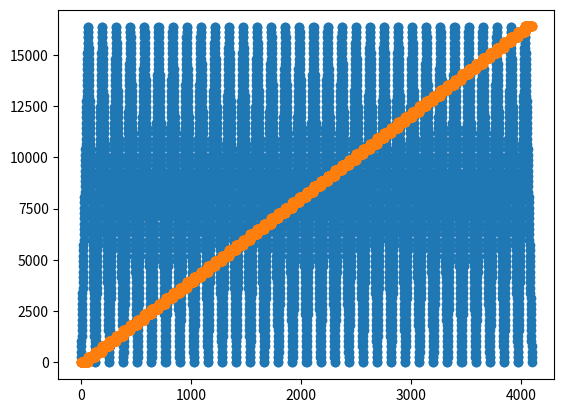

Python code for this plot: (Note: this script raises an exception after producing the figure.)
import math


class wavexy:
    def __init__(self, xNum, yNum, step_urad, pixtime_ms,riseTime=0):
        self.xNum = xNum
        self.yNum = yNum
        self.step_urad = step_urad
        self.pixtime_ms = pixtime_ms
        self.Max = 10
        self.mid = 5
        self.Min = 0
        # self.maxmrad = 10
        # self.stepVoltage = (step_urad*14 / 1000) * (self.maxmrad / self.Max)
        # self.stepVoltage=1
        self.AFG_DataMax=16382
        self.stepVoltage = self.AFG_DataMax/(xNum-1)
        self.stepTime = pixtime_ms #每一帧的时间5ms
        self.riseTime = riseTime   #每一step的riseTime
        self.startTime = 0  #每一帧开始的start time
        self.magnify = 1
        self.getPeriod()
        self.getFrequency()
        self.High1=self.stepVoltage*(self.xNum-1)
        self.High2=self.stepVoltage*(self.yNum-1)

    def getPeriod(self):
        self.period = ((self.riseTime + self.stepTime) * (self.xNum * self.yNum) + self.startTime) * self.magnify
        print(self.riseTime,self.stepTime,self.xNum,self.yNum,self.startTime,self.magnify)
        print(self.yNum)
        return self.period

    def getFrequency(self):
        self.frequency = 1000 / self.period
        return self.frequency

    def generate(self):
        w1 = []
        w2 = []
        V1 = 0
        V2 = 0

        for i in range(self.yNum):
            w2 += [int(i * self.stepVoltage)] * (self.riseTime + self.stepTime) * self.xNum

        for j in range(self.xNum):
            w1 += [V1] * self.riseTime
            w1 += [V1] * self.stepTime
            V1 = int(V1+self.stepVoltage)

        c = [i for i in w1]
        c.reverse()
        w3 = w1 + c

        if (self.yNum % 2) == 0:
            w1 = w3 * int(self.yNum / 2)
        if (self.yNum % 2) == 1:
            w1 = w3 * int(self.yNum / 2) + w1

        w1 = [0] * self.startTime + w1
        w2 = [0] * self.startTime + w2

        ##反向
        # w1=[x for x in w1]
        # w2=[y for y in w2]

        return [w1, w2]


if __name__ == '__main__':
    ##23urad!!!
    wave = wavexy(64,64,1,1,0)
    w = wave.generate()
    print('Wave period is ' ,wave.period)
    print('Wave frequency is ',wave.frequency)
    print('High1 is ',wave.High1)
    print('High2 is ', wave.High2)

    import matplotlib.pyplot as plot
    b = [i for i in range(wave.period)]
    plot.scatter(b, w[0])
    plot.scatter(b, w[1])

    file1= open('./wave/tfw1.csv', 'w')
    for i in range(wave.period):
        file1.write(str(b[i]) + ',' + str(w[0][i])+'\n')
    file1.close()

    file2 = open('./wave/tfw2.csv', 'w')
    for i in range(wave.period):
        file2.write(str(b[i])+','+str(w[1][i])+'\n')
    file2.close()
    plot.show()

    file1 = open('./wave/tfw1.csv', 'r')
    for line in file1:
        print(line[:-1])
    file1.close()
